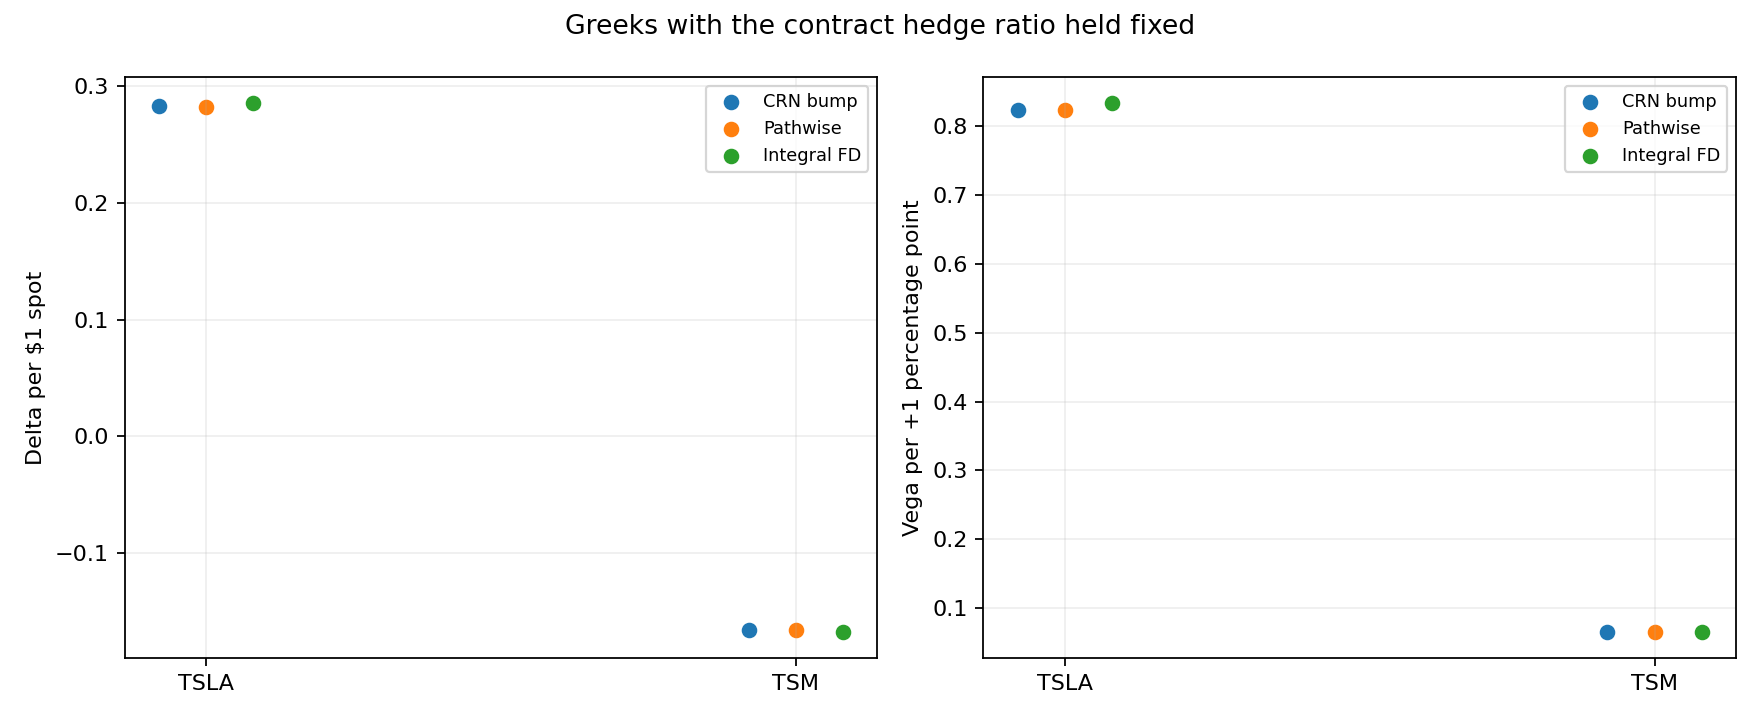

The data file committed next to this chart (first rows):
greek, unit, crn_bump, crn_bump_size, pathwise, pathwise_standard_error, exact_finite_difference, exact_bump_size
delta_tsla, per dollar, 0.2827, 2.627, 0.2826, 0.001162, 0.2854, 0.02627
delta_tsm, per dollar, -0.1661, 1.771, -0.1661, 0.0006854, -0.1676, 0.01771
vega_tsla_per_1pct, per +0.01 absolute parameter, 0.823, 0.01, 0.823, 0.004724, 0.8332, 0.0001
vega_tsm_per_1pct, per +0.01 absolute parameter, 0.06584, 0.01, 0.06587, 0.001211, 0.06602, 0.0001
correlation_sensitivity_per_1pct, per +0.01 absolute parameter, -0.2059, 0.01, , , -0.208, 0.0001
